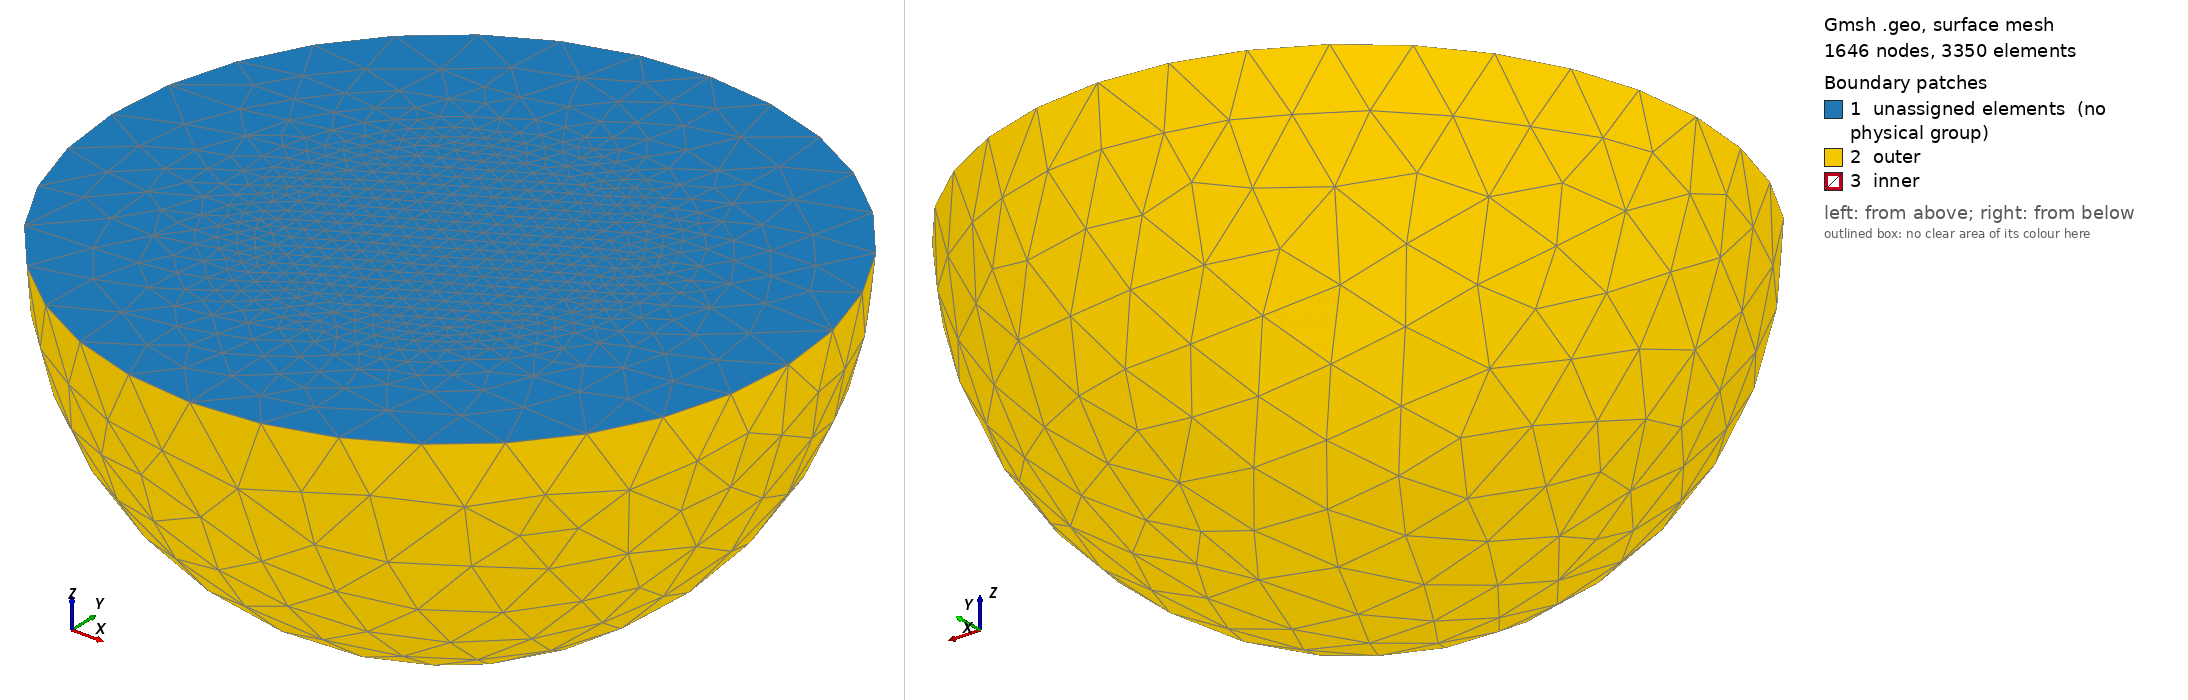

Gmsh geometry script, surface-meshed: 1646 nodes, 3350 surface elements. Boundary patches (legend numbers): 1 unassigned elements (no physical group), 2 outer, 3 inner. Left view from above one corner, right view from below the opposite corner. Legend entries are the model's physical surfaces; 'unassigned elements' are surfaces in no physical group. The drawing asked Gmsh for element sizes between 1% and 20% of the model's largest extent; the script's own settings can give other sizes.

=== sph_sph_center_pt.geo (drawn) ===
SetFactory("OpenCASCADE");
//
//+
Point(1) = {0, 0, 0, 1.0};
//+
Point(2) = {0, 0.5, 0, 1.0};
//+
Point(3) = {0.5, 0, 0, 1.0};
//+
Point(4) = {0, -0.5, 0, 1.0};
//+
Point(5) = {0, -1, 0, 1.0};
//+
Point(6) = {0, 1, 0, 1.0};
//+
Point(7) = {1, 0, 0, 1.0};
//+
Line(1) = {5, 4};
//+
Line(2) = {4, 1};
//+
Line(3) = {1, 2};
//+
Line(4) = {2, 6};
//+

//+
Circle(5) = {2, 1, 3};
//+
Circle(6) = {3, 1, 4};
//+
Circle(7) = {6, 1, 7};
//+
Circle(8) = {7, 1, 5};
//+
Curve Loop(1) = {5, 6, 2, 3};
//+
Plane Surface(1) = {1};
//+
Curve Loop(2) = {7, 8, 1, -6, -5, 4};
//+
Plane Surface(2) = {2};
//+
//+
Extrude {{0, 1, 0}, {0, 0, 0}, Pi} {
  Surface{2}; Surface{1}; 
}
//+
Physical Surface("inner", 2) = {6, 5};
//+
Physical Surface("outer", 1) = {3, 4};
//+
Physical Volume("outer", 1) = {1};
//+
Physical Volume("inner", 2) = {2};
//+
Physical Point("center", 3) = {1};
//+
Characteristic Length {2, 9, 1, 4, 3} = 0.05;
//+
Characteristic Length {7, 6, 8, 5} = 0.2;
